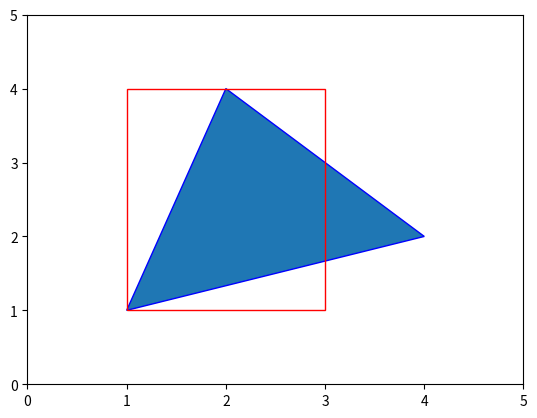

This chart was generated by the following Python code:
import matplotlib.pyplot as plt
import matplotlib.patches as patches

# Create a new figure and axis
fig, ax = plt.subplots()

# Create a polygon and add it to the axis
triangle_points = [(1, 1), (2, 4), (4, 2)]
triangle = patches.Polygon(triangle_points, closed=True, edgecolor='b')   # blue edge line, default inner color
ax.add_patch(triangle)

# Use Polygon to draw a rectangle
rectangle_points = [(1, 1), (1, 4), (3, 4), (3, 1)]
rectangle = patches.Polygon(rectangle_points, closed=True, edgecolor='r', facecolor='none')   # red edge line, no inner color
ax.add_patch(rectangle)

# Set axis limits
ax.set_xlim(0, 5)
ax.set_ylim(0, 5)

# Show the plot
plt.show()
